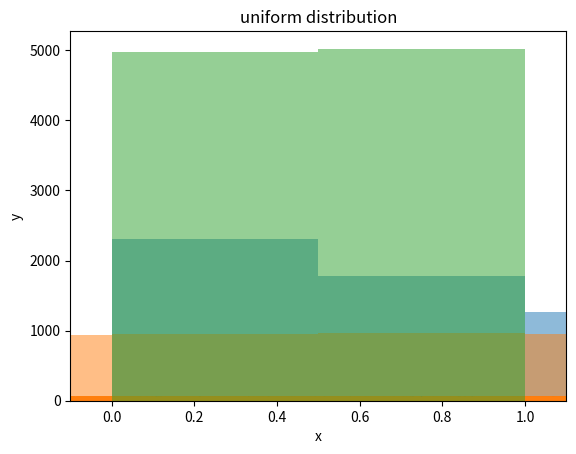

Python code for this plot:
import math
import random
import statistics

import numpy as np
import matplotlib.pyplot as plt
import scipy.integrate as integrate

khi_square_dict: dict[int, float] = {
    1: 3.8,
    2: 6.0,
    3: 7.8,
    4: 9.5,
    5: 11.1,
    6: 12.6,
    7: 14.1,
    8: 15.5,
    9: 16.9,
    10: 18.3,
    11: 19.7,
    12: 21.0,
    13: 22.4,
    14: 23.7,
    15: 25.0,
    16: 26.3,
    17: 27.6,
    18: 28.9,
    19: 30.1,
    20: 31.4,
    21: 32.7,
    22: 33.9,
    23: 35.2,
    24: 36.4,
    25: 37.7,
    26: 38.9,
    27: 40.1,
    28: 41.3,
    29: 42.6,
    30: 43.8
}


def exponential_distribution(lyambda: float) -> tuple[list, list]:
    x_list = []
    y_list = []
    for index in range(10000):
        rand_value = random.random()
        x_value = -np.log(rand_value) / lyambda
        y_value = np.exp(-lyambda*x_value)
        x_list.append(x_value)
        y_list.append(y_value)
    return x_list, y_list


def normal_distribution(alpha: float, sygma: float) -> tuple[list, list]:
    x_list = []
    y_list = []
    for index in range(10000):
        mu = -6
        for ind in range(12):
            mu += random.random()
        x_value = sygma * mu + alpha
        y_value = 1 / (sygma * math.sqrt(2 * math.pi)) * math.exp(-math.pow(x_value - alpha, 2)/(2 * math.pow(sygma, 2)))
        x_list.append(x_value)
        y_list.append(y_value)
    return x_list, y_list


def uniform_distribution(a: float, c: float) -> list:
    x_list = []
    z = a * random.random() % c
    for index in range(10000):
        z = a * z % c
        x_list.append(z/c)
    return x_list


def expand_by_intervals(x_list: list, count: int) -> list:
    interval_range = (max(x_list) - min(x_list)) / count
    intervals_dict: dict[tuple, int] = {}
    counter = min(x_list)
    for index in range(count):
        intervals_dict[(counter, counter + interval_range)] = 0
        counter = counter + interval_range
    return intervals_dict


def count_elements_for_intervals(x_list: list, intervals_dict: dict) -> dict:
    for x_value in x_list:
        for interval in intervals_dict.keys():
            if interval[0] < x_value and interval[1] >= x_value:
                intervals_dict[interval] += 1
    return intervals_dict


def expected_for_interval(x_start: float, x_end: float, distribution: str, **kwargs) -> float:
    exp_value = 0.0
    if distribution == "exponential":
        lyambda = kwargs['lyambda']
        exp_value = np.exp(-lyambda * x_start) - np.exp(-lyambda * x_end)
    elif distribution == "normal":
        sygma = kwargs['sygma']
        alpha = kwargs['alpha']

        def formule(x):
            return 1/(sygma * np.sqrt(2 * np.pi)) * np.exp(-math.pow(x - alpha, 2) / (2 * math.pow(sygma, 2)))
        result, message = integrate.quad(formule, x_start, x_end)
        exp_value = result
    elif distribution == "uniform":
        x_list = kwargs['x_list']
        exp_value = (x_end - x_start) / (max(x_list) - min(x_list))
    else:
        SystemExit
    return exp_value


def khi_values_for_intervals(expected_values_list: list,
                             found_values_dict: dict) -> tuple[float, float]:
    found_khi_value = 0.0
    for index, range_value in enumerate(found_values_dict.keys()):
        expected_value = expected_values_list[index] * 10000
        found_khi_value += math.pow(found_values_dict[range_value] - expected_value, 2) / expected_value
    return khi_square_dict[len(found_values_dict.keys()) - 1], found_khi_value


def draw_distribution_graph(x_list: list, distribution: str, space=0) -> None:
    plt.title(f"{distribution} distribution")
    plt.xlabel('x')
    plt.ylabel('y')
    plt.xlim([min(x_list) - space, max(x_list) + space])
    bins = np.arange(-100, 100, 0.5)
    plt.hist(x_list, bins=bins, alpha=0.5)
    plt.show()


def draw_function_graph(x_list: list, y_list: list, distribution: str) -> None:
    plt.title(f"{distribution} function")
    plt.xlabel('x')
    plt.ylabel('y')
    plt.scatter(x_list, y_list)
    plt.show()


def print_results(distribution: str, x_list: list, khi_values: tuple, counted_intervals: dict) -> None:
    print(f"Results for the {distribution} distribution.")
    print(f"Mean value for the 'x' list: {statistics.mean(x_list)}.")
    print(f"Dyspers value for the 'x' list: {statistics.pvariance(x_list)}.")
    for interval_range in counted_intervals.keys():
        print(f"In the [{interval_range[0]} - {interval_range[1]}] there is {counted_intervals[interval_range]} elements.")
    print(f"Expected X^2 value is: {khi_values[0]}")
    print(f"Found X^2 value is: {khi_values[1]}")


def exponential_observing(distribution: str, intervals_amount: int, lyambda: float):
    x_list, y_list = exponential_distribution(lyambda)
    intervals_dict: dict = expand_by_intervals(x_list, intervals_amount)
    expected_values_list = []
    for interval in intervals_dict.keys():
        expected_values_list.append(expected_for_interval(interval[0], interval[1], distribution, lyambda=lyambda))
    elements_in_intervals_dict = count_elements_for_intervals(x_list, intervals_dict)
    khi_values = khi_values_for_intervals(expected_values_list, elements_in_intervals_dict)
    print_results(distribution, x_list, khi_values, elements_in_intervals_dict)
    draw_distribution_graph(x_list, distribution)
    draw_function_graph(x_list, y_list, distribution)


def normal_observing(distribution: str, intervals_amount: int, alpha: float, sygma: float):
    x_list, y_list = normal_distribution(alpha, sygma)
    intervals_dict: dict = expand_by_intervals(x_list, intervals_amount)
    expected_values_list = []
    for interval in intervals_dict.keys():
        expected_values_list.append(expected_for_interval(interval[0], interval[1], distribution, alpha=alpha, sygma=sygma))
    elements_in_intervals_dict = count_elements_for_intervals(x_list, intervals_dict)
    khi_values = khi_values_for_intervals(expected_values_list, elements_in_intervals_dict)
    print_results(distribution, x_list, khi_values, elements_in_intervals_dict)
    draw_distribution_graph(x_list, distribution)
    draw_function_graph(x_list, y_list, distribution)


def uniform_observing(distribution: str, intervals_amount: int, a: float, c: float):
    x_list = uniform_distribution(a, c)
    intervals_dict: dict = expand_by_intervals(x_list, intervals_amount)
    expected_values_list = []
    for interval in intervals_dict.keys():
        expected_values_list.append(expected_for_interval(interval[0], interval[1], distribution, x_list=x_list))
    elements_in_intervals_dict = count_elements_for_intervals(x_list, intervals_dict)
    khi_values = khi_values_for_intervals(expected_values_list, elements_in_intervals_dict)
    print_results(distribution, x_list, khi_values, elements_in_intervals_dict)
    draw_distribution_graph(x_list, distribution, 0.1)


if __name__ == "__main__":
    exponential_observing("exponential", 20, 0.5)
    normal_observing("normal", 20, 0.5, 2)
    uniform_observing("uniform", 20, math.pow(5, 13), math.pow(2, 31))
